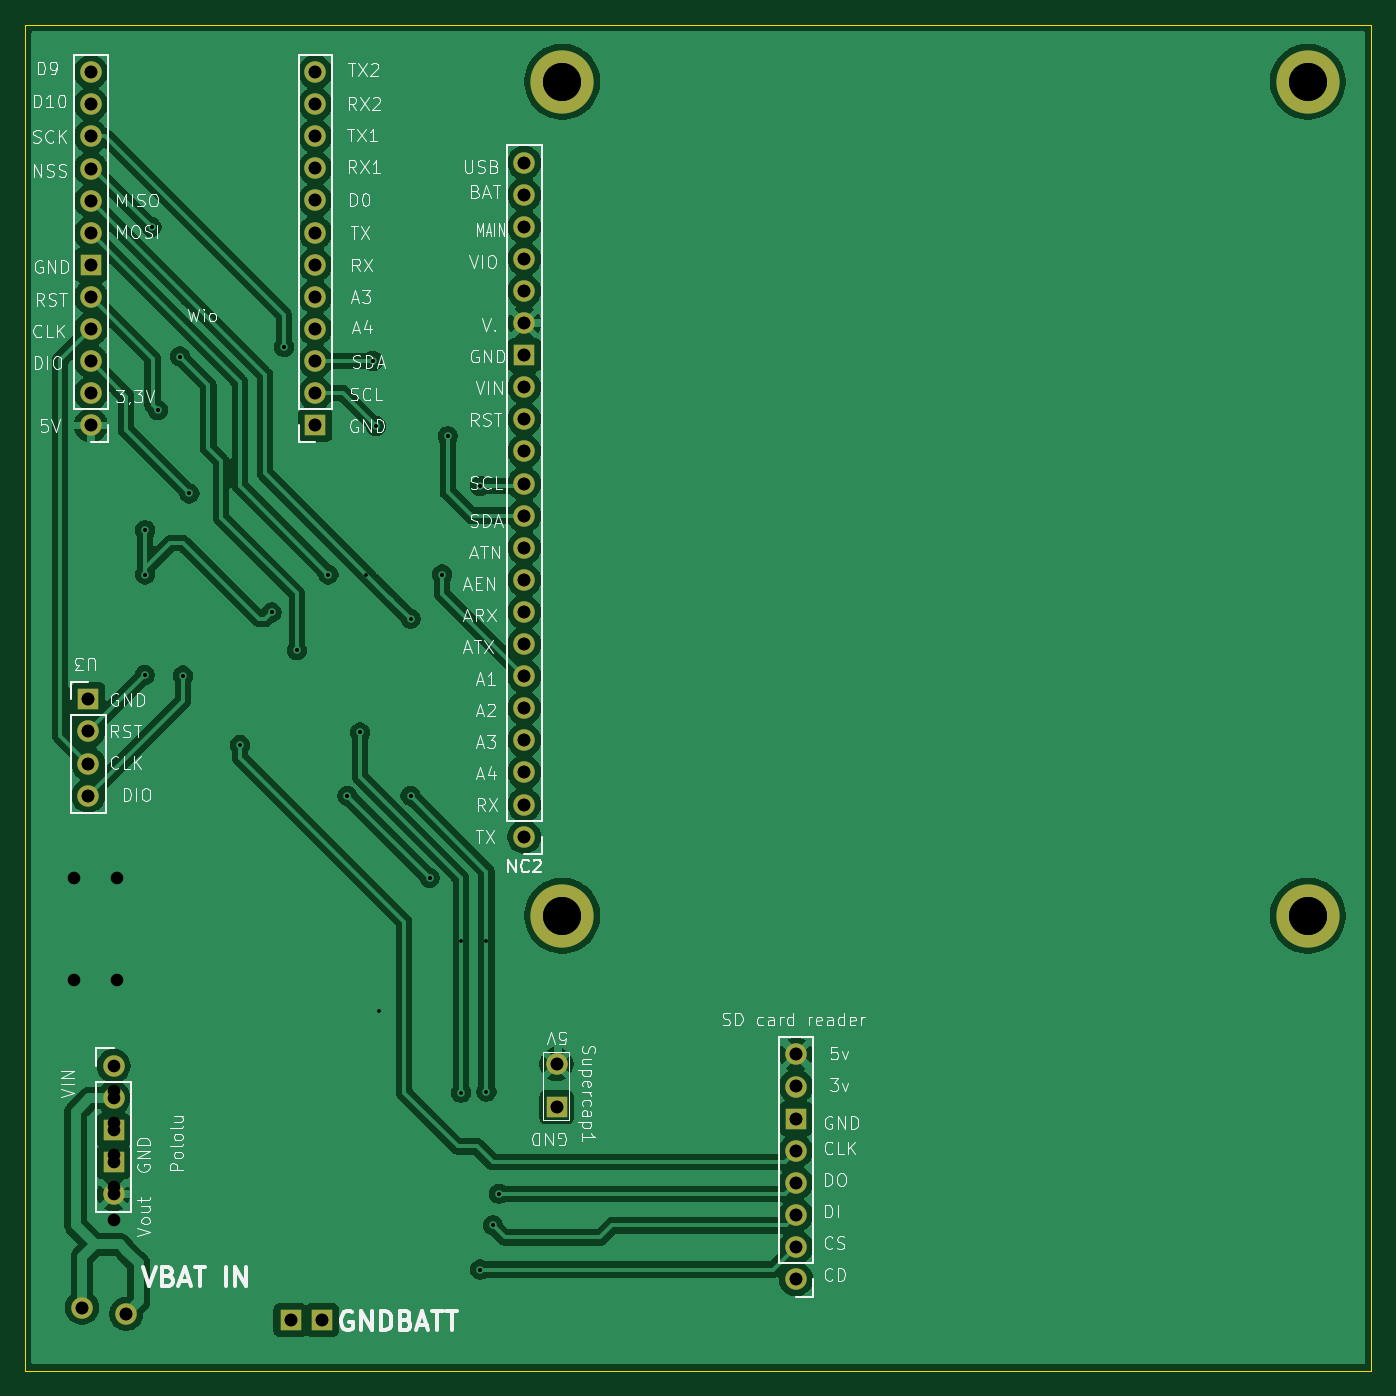
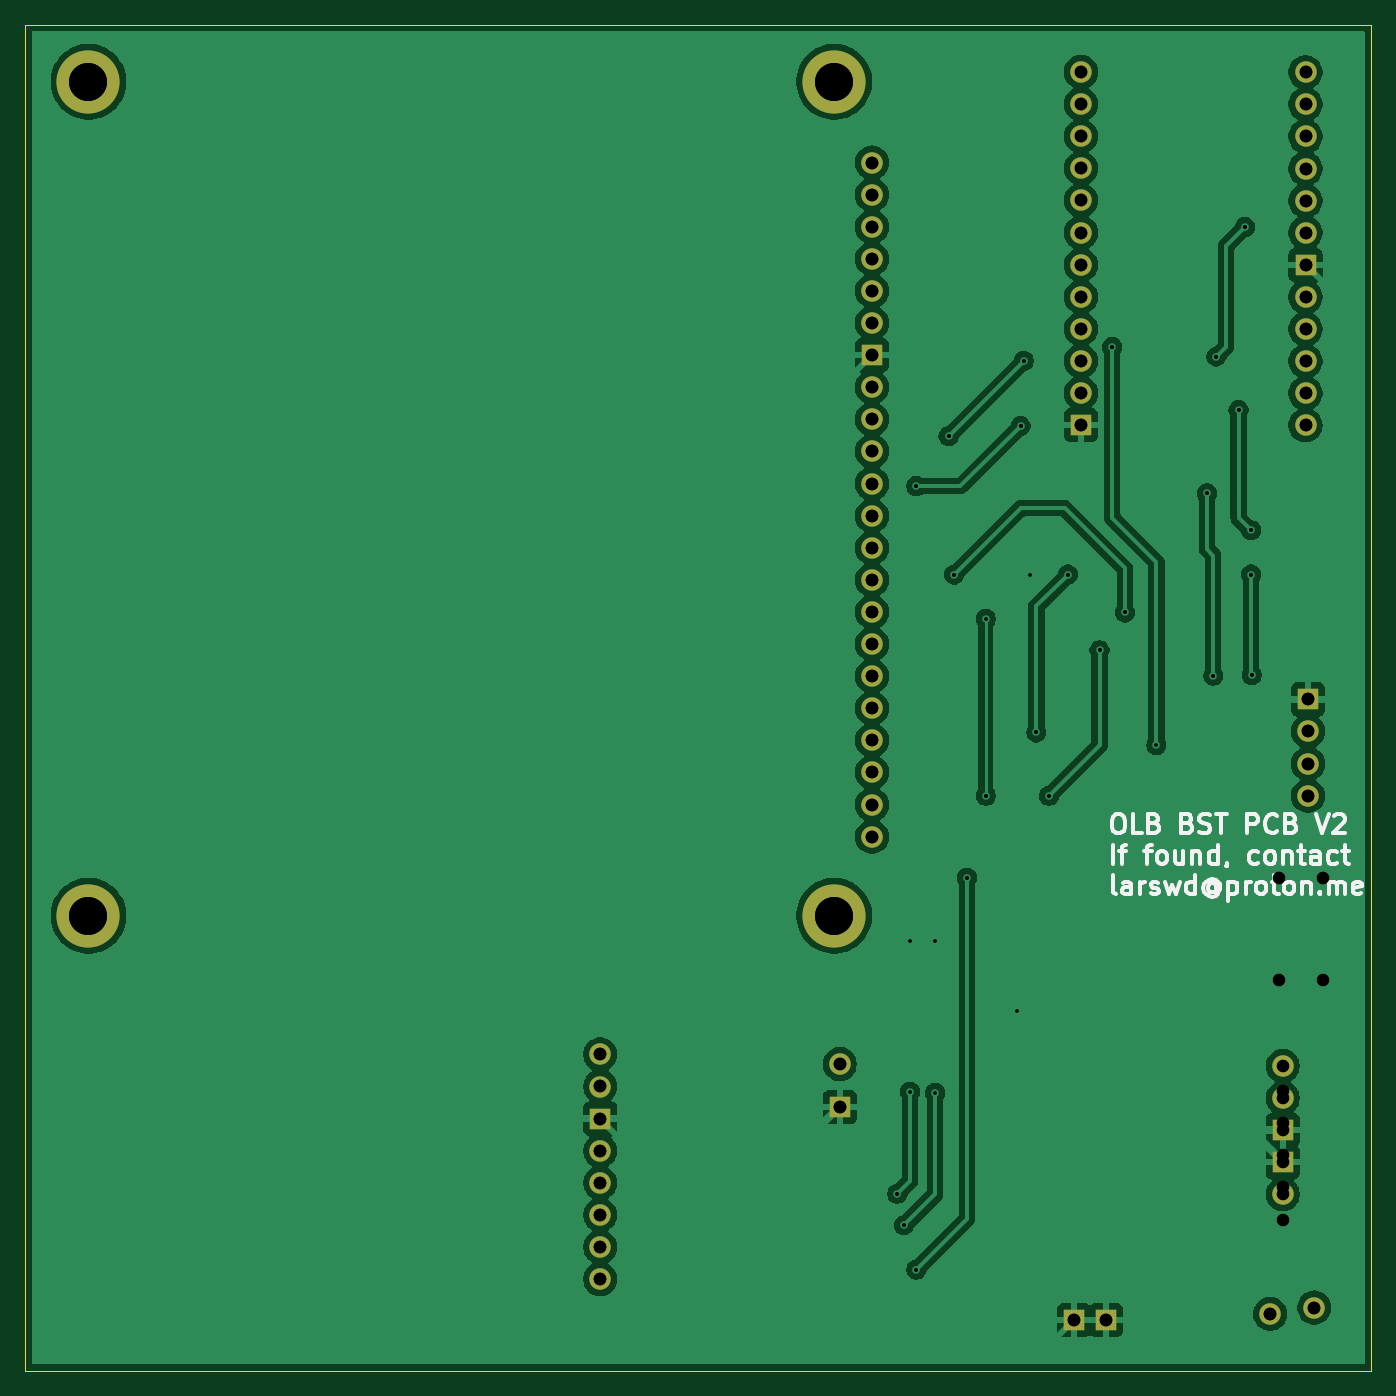
Circuit board: 12 layer files. Board 106.5 x 106.5 mm.
- bottom_copper: BST_PCB-B_Cu.gbr (150601 bytes)
- bottom_mask: BST_PCB-B_Mask.gbr (2749 bytes)
- paste: BST_PCB-B_Paste.gbr (464 bytes)
- bottom_silk: BST_PCB-B_Silkscreen.gbr (22039 bytes)
- outline: BST_PCB-Edge_Cuts.gbr (621 bytes)
- top_copper: BST_PCB-F_Cu.gbr (152118 bytes)
- top_mask: BST_PCB-F_Mask.gbr (2749 bytes)
- paste: BST_PCB-F_Paste.gbr (464 bytes)
- top_silk: BST_PCB-F_Silkscreen.gbr (95372 bytes)
- drill: BST_PCB-NPTH.drl (269 bytes)
- drill: BST_PCB-PTH.drl (1934 bytes)
- drill: BST_PCB.drl (2045 bytes)

=== bottom_copper: BST_PCB-B_Cu.gbr (150601 bytes, source omitted) ===
=== bottom_mask: BST_PCB-B_Mask.gbr ===
%TF.GenerationSoftware,KiCad,Pcbnew,9.0.4-1.fc42*%
%TF.CreationDate,2025-10-10T15:13:49+02:00*%
%TF.ProjectId,BST_PCB,4253545f-5043-4422-9e6b-696361645f70,rev?*%
%TF.SameCoordinates,Original*%
%TF.FileFunction,Soldermask,Bot*%
%TF.FilePolarity,Negative*%
%FSLAX46Y46*%
G04 Gerber Fmt 4.6, Leading zero omitted, Abs format (unit mm)*
G04 Created by KiCad (PCBNEW 9.0.4-1.fc42) date 2025-10-10 15:13:49*
%MOMM*%
%LPD*%
G01*
G04 APERTURE LIST*
%ADD10C,1.700000*%
%ADD11R,1.700000X1.700000*%
%ADD12C,5.000000*%
%ADD13O,1.700000X1.700000*%
G04 APERTURE END LIST*
D10*
%TO.C,Supercap1*%
X186050000Y-107240000D03*
D11*
X186050000Y-110650000D03*
%TD*%
D12*
%TO.C,*%
X186500000Y-95500000D03*
%TD*%
D10*
%TO.C,Pololu*%
X151000000Y-109920000D03*
X151000000Y-107380000D03*
D11*
X151000000Y-115000000D03*
X151000000Y-112460000D03*
D10*
X151000000Y-117540000D03*
%TD*%
%TO.C,*%
X148500000Y-126500000D03*
%TD*%
D11*
%TO.C,*%
X165000000Y-127500000D03*
%TD*%
%TO.C,*%
X167500000Y-127500000D03*
%TD*%
D12*
%TO.C,*%
X186500000Y-29500000D03*
%TD*%
%TO.C,*%
X245500000Y-95500000D03*
%TD*%
D10*
%TO.C,SD card reader*%
X205000000Y-109012500D03*
X205000000Y-106472500D03*
X205000000Y-124252500D03*
X205000000Y-114092500D03*
X205000000Y-121712500D03*
X205000000Y-119172500D03*
X205000000Y-116632500D03*
D11*
X205000000Y-111552500D03*
%TD*%
D10*
%TO.C,U3*%
X149000000Y-83460000D03*
X149000000Y-86000000D03*
D11*
X149000000Y-78380000D03*
D10*
X149000000Y-80920000D03*
%TD*%
%TO.C,*%
X152000000Y-127000000D03*
%TD*%
D13*
%TO.C,Wio*%
X149200000Y-54160000D03*
X149200000Y-56700000D03*
X166965000Y-51600000D03*
X149200000Y-33840000D03*
X166965000Y-46520000D03*
X166965000Y-49060000D03*
X149200000Y-41460000D03*
X149200000Y-38920000D03*
X149200000Y-51620000D03*
X149200000Y-49080000D03*
X166965000Y-38900000D03*
X166965000Y-54140000D03*
X149200000Y-28760000D03*
X149200000Y-31300000D03*
D11*
X149200000Y-44000000D03*
X166965000Y-56680000D03*
D13*
X149200000Y-36380000D03*
X149200000Y-46540000D03*
X166965000Y-43980000D03*
X166965000Y-36360000D03*
X166965000Y-31280000D03*
X166965000Y-41440000D03*
X166965000Y-33820000D03*
X166965000Y-28740000D03*
%TD*%
D12*
%TO.C,*%
X245500000Y-29500000D03*
%TD*%
D10*
%TO.C,NC2*%
X183500000Y-58760000D03*
X183500000Y-46060000D03*
X183500000Y-35900000D03*
X183500000Y-38440000D03*
X183500000Y-40980000D03*
X183500000Y-43520000D03*
X183500000Y-53680000D03*
X183500000Y-48600000D03*
X183500000Y-56220000D03*
X183500000Y-61300000D03*
X183500000Y-63840000D03*
X183500000Y-66380000D03*
X183500000Y-68920000D03*
X183500000Y-71460000D03*
X183500000Y-74000000D03*
X183500000Y-76540000D03*
X183500000Y-79080000D03*
X183500000Y-81620000D03*
X183500000Y-84160000D03*
X183500000Y-86700000D03*
X183500000Y-89240000D03*
D11*
X183500000Y-51140000D03*
%TD*%
M02*

=== paste: BST_PCB-B_Paste.gbr ===
%TF.GenerationSoftware,KiCad,Pcbnew,9.0.4-1.fc42*%
%TF.CreationDate,2025-10-10T15:13:49+02:00*%
%TF.ProjectId,BST_PCB,4253545f-5043-4422-9e6b-696361645f70,rev?*%
%TF.SameCoordinates,Original*%
%TF.FileFunction,Paste,Bot*%
%TF.FilePolarity,Positive*%
%FSLAX46Y46*%
G04 Gerber Fmt 4.6, Leading zero omitted, Abs format (unit mm)*
G04 Created by KiCad (PCBNEW 9.0.4-1.fc42) date 2025-10-10 15:13:49*
%MOMM*%
%LPD*%
G01*
G04 APERTURE LIST*
G04 APERTURE END LIST*
M02*

=== bottom_silk: BST_PCB-B_Silkscreen.gbr (22039 bytes, source omitted) ===
=== outline: BST_PCB-Edge_Cuts.gbr ===
%TF.GenerationSoftware,KiCad,Pcbnew,9.0.4-1.fc42*%
%TF.CreationDate,2025-10-10T15:13:49+02:00*%
%TF.ProjectId,BST_PCB,4253545f-5043-4422-9e6b-696361645f70,rev?*%
%TF.SameCoordinates,Original*%
%TF.FileFunction,Profile,NP*%
%FSLAX46Y46*%
G04 Gerber Fmt 4.6, Leading zero omitted, Abs format (unit mm)*
G04 Created by KiCad (PCBNEW 9.0.4-1.fc42) date 2025-10-10 15:13:49*
%MOMM*%
%LPD*%
G01*
G04 APERTURE LIST*
%TA.AperFunction,Profile*%
%ADD10C,0.050000*%
%TD*%
G04 APERTURE END LIST*
D10*
X144000000Y-25000000D02*
X250500000Y-25000000D01*
X250500000Y-131500000D01*
X144000000Y-131500000D01*
X144000000Y-25000000D01*
M02*

=== top_copper: BST_PCB-F_Cu.gbr (152118 bytes, source omitted) ===
=== top_mask: BST_PCB-F_Mask.gbr ===
%TF.GenerationSoftware,KiCad,Pcbnew,9.0.4-1.fc42*%
%TF.CreationDate,2025-10-10T15:13:49+02:00*%
%TF.ProjectId,BST_PCB,4253545f-5043-4422-9e6b-696361645f70,rev?*%
%TF.SameCoordinates,Original*%
%TF.FileFunction,Soldermask,Top*%
%TF.FilePolarity,Negative*%
%FSLAX46Y46*%
G04 Gerber Fmt 4.6, Leading zero omitted, Abs format (unit mm)*
G04 Created by KiCad (PCBNEW 9.0.4-1.fc42) date 2025-10-10 15:13:49*
%MOMM*%
%LPD*%
G01*
G04 APERTURE LIST*
%ADD10C,1.700000*%
%ADD11R,1.700000X1.700000*%
%ADD12C,5.000000*%
%ADD13O,1.700000X1.700000*%
G04 APERTURE END LIST*
D10*
%TO.C,Supercap1*%
X186050000Y-107240000D03*
D11*
X186050000Y-110650000D03*
%TD*%
D12*
%TO.C,*%
X186500000Y-95500000D03*
%TD*%
D10*
%TO.C,Pololu*%
X151000000Y-109920000D03*
X151000000Y-107380000D03*
D11*
X151000000Y-115000000D03*
X151000000Y-112460000D03*
D10*
X151000000Y-117540000D03*
%TD*%
%TO.C,*%
X148500000Y-126500000D03*
%TD*%
D11*
%TO.C,*%
X165000000Y-127500000D03*
%TD*%
%TO.C,*%
X167500000Y-127500000D03*
%TD*%
D12*
%TO.C,*%
X186500000Y-29500000D03*
%TD*%
%TO.C,*%
X245500000Y-95500000D03*
%TD*%
D10*
%TO.C,SD card reader*%
X205000000Y-109012500D03*
X205000000Y-106472500D03*
X205000000Y-124252500D03*
X205000000Y-114092500D03*
X205000000Y-121712500D03*
X205000000Y-119172500D03*
X205000000Y-116632500D03*
D11*
X205000000Y-111552500D03*
%TD*%
D10*
%TO.C,U3*%
X149000000Y-83460000D03*
X149000000Y-86000000D03*
D11*
X149000000Y-78380000D03*
D10*
X149000000Y-80920000D03*
%TD*%
%TO.C,*%
X152000000Y-127000000D03*
%TD*%
D13*
%TO.C,Wio*%
X149200000Y-54160000D03*
X149200000Y-56700000D03*
X166965000Y-51600000D03*
X149200000Y-33840000D03*
X166965000Y-46520000D03*
X166965000Y-49060000D03*
X149200000Y-41460000D03*
X149200000Y-38920000D03*
X149200000Y-51620000D03*
X149200000Y-49080000D03*
X166965000Y-38900000D03*
X166965000Y-54140000D03*
X149200000Y-28760000D03*
X149200000Y-31300000D03*
D11*
X149200000Y-44000000D03*
X166965000Y-56680000D03*
D13*
X149200000Y-36380000D03*
X149200000Y-46540000D03*
X166965000Y-43980000D03*
X166965000Y-36360000D03*
X166965000Y-31280000D03*
X166965000Y-41440000D03*
X166965000Y-33820000D03*
X166965000Y-28740000D03*
%TD*%
D12*
%TO.C,*%
X245500000Y-29500000D03*
%TD*%
D10*
%TO.C,NC2*%
X183500000Y-58760000D03*
X183500000Y-46060000D03*
X183500000Y-35900000D03*
X183500000Y-38440000D03*
X183500000Y-40980000D03*
X183500000Y-43520000D03*
X183500000Y-53680000D03*
X183500000Y-48600000D03*
X183500000Y-56220000D03*
X183500000Y-61300000D03*
X183500000Y-63840000D03*
X183500000Y-66380000D03*
X183500000Y-68920000D03*
X183500000Y-71460000D03*
X183500000Y-74000000D03*
X183500000Y-76540000D03*
X183500000Y-79080000D03*
X183500000Y-81620000D03*
X183500000Y-84160000D03*
X183500000Y-86700000D03*
X183500000Y-89240000D03*
D11*
X183500000Y-51140000D03*
%TD*%
M02*

=== paste: BST_PCB-F_Paste.gbr ===
%TF.GenerationSoftware,KiCad,Pcbnew,9.0.4-1.fc42*%
%TF.CreationDate,2025-10-10T15:13:49+02:00*%
%TF.ProjectId,BST_PCB,4253545f-5043-4422-9e6b-696361645f70,rev?*%
%TF.SameCoordinates,Original*%
%TF.FileFunction,Paste,Top*%
%TF.FilePolarity,Positive*%
%FSLAX46Y46*%
G04 Gerber Fmt 4.6, Leading zero omitted, Abs format (unit mm)*
G04 Created by KiCad (PCBNEW 9.0.4-1.fc42) date 2025-10-10 15:13:49*
%MOMM*%
%LPD*%
G01*
G04 APERTURE LIST*
G04 APERTURE END LIST*
M02*

=== top_silk: BST_PCB-F_Silkscreen.gbr (95372 bytes, source omitted) ===
=== drill: BST_PCB-NPTH.drl ===
M48
; DRILL file {KiCad 9.0.8} date 2026-05-11T11:07:17+0200
; FORMAT={-:-/ absolute / metric / decimal}
; #@! TF.CreationDate,2026-05-11T11:07:17+02:00
; #@! TF.GenerationSoftware,Kicad,Pcbnew,9.0.8
; #@! TF.FileFunction,NonPlated,1,2,NPTH
FMAT,2
METRIC
%
G90
G05
M30

=== drill: BST_PCB-PTH.drl ===
M48
; DRILL file {KiCad 9.0.8} date 2026-05-11T11:07:17+0200
; FORMAT={-:-/ absolute / metric / decimal}
; #@! TF.CreationDate,2026-05-11T11:07:17+02:00
; #@! TF.GenerationSoftware,Kicad,Pcbnew,9.0.8
; #@! TF.FileFunction,Plated,1,2,PTH
FMAT,2
METRIC
; #@! TA.AperFunction,Plated,PTH,ViaDrill
T1C0.300
; #@! TA.AperFunction,Plated,PTH,ComponentDrill
T2C1.000
; #@! TA.AperFunction,Plated,PTH,ComponentDrill
T3C3.000
%
G90
G05
T1
X153.46Y-76.46
X153.5Y-65.0
X153.5Y-68.5
X154.0Y-41.0
X154.5Y-55.5
X156.25Y-51.25
X156.5Y-76.5
X157.0Y-62.084
X163.5Y-71.5
X164.5Y-50.5
X165.5Y-74.5
X168.0Y-68.5
X169.5Y-86.0
X170.5Y-81.0
X171.0Y-68.5
X171.5Y-51.6
X171.75Y-56.75
X172.0Y-103.0
X174.5Y-86.0
X176.0Y-92.5
X177.0Y-68.5
X177.44Y-57.56
X178.5Y-97.5
X180.0Y-61.5
X180.0Y-123.5
X180.5Y-97.5
X181.0Y-120.0
X181.5Y-117.5
T2
X147.85Y-92.55
X147.85Y-100.55
X148.5Y-126.5
X149.0Y-78.38
X149.0Y-80.92
X149.0Y-83.46
X149.0Y-86.0
X149.2Y-28.76
X149.2Y-31.3
X149.2Y-33.84
X149.2Y-36.38
X149.2Y-38.92
X149.2Y-41.46
X149.2Y-44.0
X149.2Y-46.54
X149.2Y-49.08
X149.2Y-51.62
X149.2Y-54.16
X149.2Y-56.7
X151.0Y-109.38
X151.0Y-111.92
X151.0Y-114.46
X151.0Y-117.0
X151.0Y-119.54
X151.26Y-92.55
X151.26Y-100.55
X152.0Y-127.0
X165.0Y-127.5
X166.965Y-28.74
X166.965Y-31.28
X166.965Y-33.82
X166.965Y-36.36
X166.965Y-38.9
X166.965Y-41.44
X166.965Y-43.98
X166.965Y-46.52
X166.965Y-49.06
X166.965Y-51.6
X166.965Y-54.14
X166.965Y-56.68
X167.5Y-127.5
X183.5Y-35.9
X183.5Y-38.44
X183.5Y-40.98
X183.5Y-43.52
X183.5Y-46.06
X183.5Y-48.6
X183.5Y-51.14
X183.5Y-53.68
X183.5Y-56.22
X183.5Y-58.76
X183.5Y-61.3
X183.5Y-63.84
X183.5Y-66.38
X183.5Y-68.92
X183.5Y-71.46
X183.5Y-74.0
X183.5Y-76.54
X183.5Y-79.08
X183.5Y-81.62
X183.5Y-84.16
X183.5Y-86.7
X183.5Y-89.24
X186.05Y-107.24
X186.05Y-110.65
X205.0Y-106.472
X205.0Y-109.012
X205.0Y-111.552
X205.0Y-114.093
X205.0Y-116.632
X205.0Y-119.172
X205.0Y-121.712
X205.0Y-124.252
T3
X186.5Y-29.5
X186.5Y-95.5
X245.5Y-29.5
X245.5Y-95.5
M30

=== drill: BST_PCB.drl ===
M48
; DRILL file {KiCad 9.0.4-1.fc42} date 2025-10-10T15:13:47+0200
; FORMAT={-:-/ absolute / inch / decimal}
; #@! TF.CreationDate,2025-10-10T15:13:47+02:00
; #@! TF.GenerationSoftware,Kicad,Pcbnew,9.0.4-1.fc42
; #@! TF.FileFunction,MixedPlating,1,2
FMAT,2
INCH
; #@! TA.AperFunction,Plated,PTH,ViaDrill
T1C0.0118
; #@! TA.AperFunction,Plated,PTH,ComponentDrill
T2C0.0394
; #@! TA.AperFunction,Plated,PTH,ComponentDrill
T3C0.1181
%
G90
G05
T1
X6.0417Y-3.0102
X6.0433Y-2.5591
X6.0433Y-2.6969
X6.063Y-1.6142
X6.0827Y-2.185
X6.1516Y-2.0177
X6.1614Y-3.0118
X6.1811Y-2.4442
X6.3386Y-3.2283
X6.437Y-2.815
X6.4764Y-1.9882
X6.5157Y-2.9331
X6.6142Y-2.6969
X6.6732Y-3.3858
X6.7126Y-3.189
X6.752Y-2.0315
X6.7618Y-2.2343
X6.8701Y-2.8346
X6.8701Y-3.3858
X6.9291Y-3.6417
X6.9685Y-2.6969
X6.9858Y-2.2661
X7.0276Y-4.311
X7.0866Y-2.4213
X7.0866Y-4.8622
X7.1063Y-4.3079
X7.126Y-4.7244
X7.1457Y-4.626
T2
X5.8465Y-4.9803
X5.8661Y-3.0858
X5.8661Y-3.1858
X5.8661Y-3.2858
X5.8661Y-3.3858
X5.874Y-1.1323
X5.874Y-1.2323
X5.874Y-1.3323
X5.874Y-1.4323
X5.874Y-1.5323
X5.874Y-1.6323
X5.874Y-1.7323
X5.874Y-1.8323
X5.874Y-1.9323
X5.874Y-2.0323
X5.874Y-2.1323
X5.874Y-2.2323
X5.9449Y-4.2276
X5.9449Y-4.3276
X5.9449Y-4.4276
X5.9449Y-4.5276
X5.9449Y-4.6276
X5.9843Y-5.0
X6.4961Y-5.0197
X6.5734Y-1.1315
X6.5734Y-1.2315
X6.5734Y-1.3315
X6.5734Y-1.4315
X6.5734Y-1.5315
X6.5734Y-1.6315
X6.5734Y-1.7315
X6.5734Y-1.8315
X6.5734Y-1.9315
X6.5734Y-2.0315
X6.5734Y-2.1315
X6.5734Y-2.2315
X6.5945Y-5.0197
X7.2244Y-1.4134
X7.2244Y-1.5134
X7.2244Y-1.6134
X7.2244Y-1.7134
X7.2244Y-1.8134
X7.2244Y-1.9134
X7.2244Y-2.0134
X7.2244Y-2.1134
X7.2244Y-2.2134
X7.2244Y-2.3134
X7.2244Y-2.4134
X7.2244Y-2.5134
X7.2244Y-2.6134
X7.2244Y-2.7134
X7.2244Y-2.8134
X7.2244Y-2.9134
X7.2244Y-3.0134
X7.2244Y-3.1134
X7.2244Y-3.2134
X7.2244Y-3.3134
X7.2244Y-3.4134
X7.2244Y-3.5134
X7.3248Y-4.222
X7.3248Y-4.3563
X8.0709Y-4.1918
X8.0709Y-4.2918
X8.0709Y-4.3918
X8.0709Y-4.4918
X8.0709Y-4.5918
X8.0709Y-4.6918
X8.0709Y-4.7918
X8.0709Y-4.8918
T3
X7.3425Y-1.1614
X7.3425Y-3.7598
X9.6654Y-1.1614
X9.6654Y-3.7598
M30
